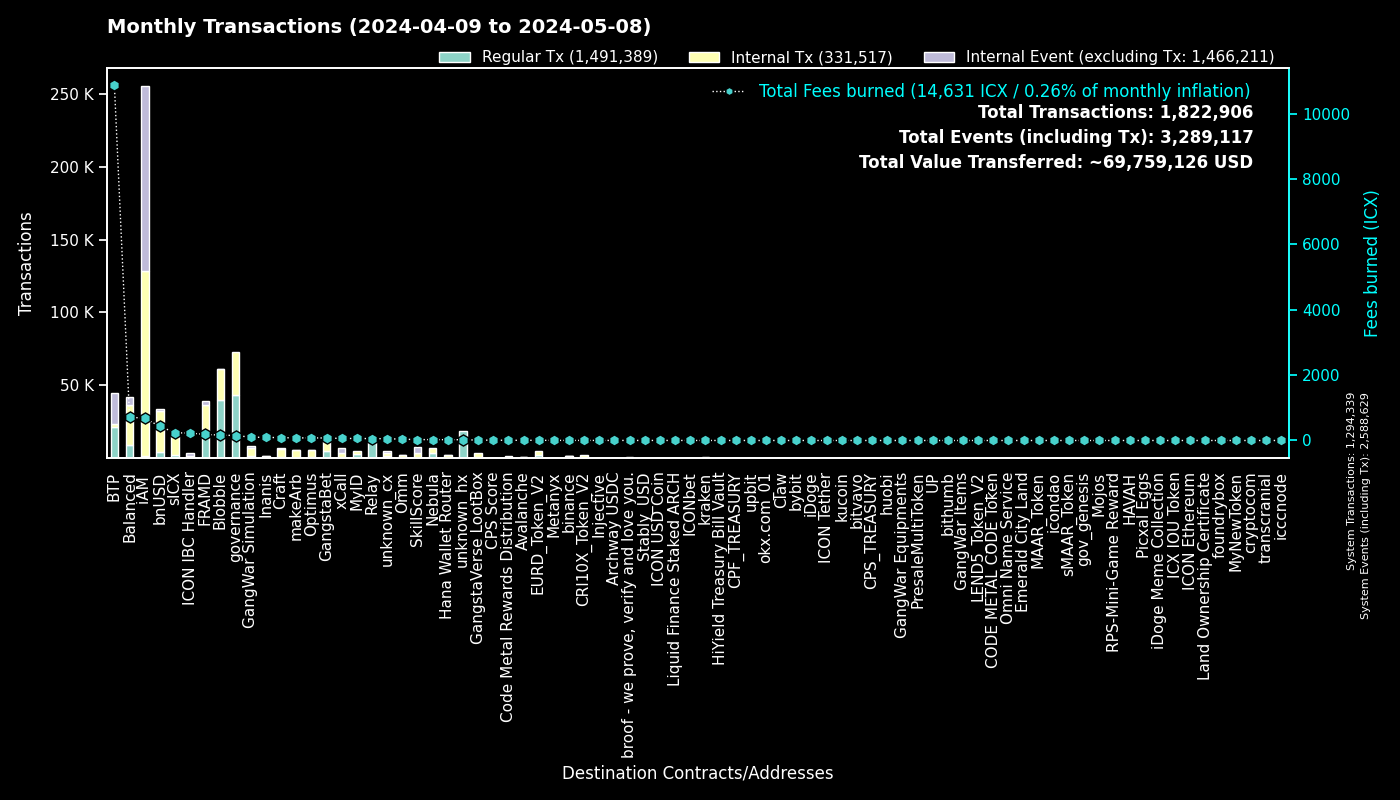

The table this chart was drawn from, first rows:
to, Regular Tx, Fees burned, to_def, Internal Tx, Internal Event (excluding Tx), group
0, 1294263, 0.0, System, 76, 1294290, System
cx00000000000000000000000000000000000000…, 43097, 152.2, governance, 29628, 0, governance
cxee7a00755a757e3c519a0616456030e33dc9d4…, 21293, 10813, BTP_2, 0, 21469, BTP
cxf14dea1cff7ceb29a46e6d04533a08f84441e4…, 21004, 88.65, Blobble Stake Token, 21475, 13, Blobble
cxf2ca3b655a782f39227934d37ff3b77f9b1ebc…, 18560, 75.7, Blobble, 0, 0, Blobble
cx2aa9b28a657e3121b75d3d4fe65e569398645d…, 16111, 161.7, FRAMD Token, 18132, 348, FRAMD
cxca5faa5a71d986a2e84dd7e6f5ff791d29901e…, 11074, 55.31, Relay_4, 0, 0, Relay
cx66d4d90f5f113eba575bf793570135f9b10cec…, 4410, 174.9, balanced_loans, 4793, 2925, Balanced
cxe5c2c460364acc5f8c1d5ca925930043d8d9c9…, 4246, 19.92, GangstaBet Crown, 4364, 0, GangstaBet
cx88fd7df7ddff82f7cc735c871dc519838cb235…, 4196, 434.8, bnUSD, 28011, 1799, bnUSD
cx85954d0dae92b63bf5cba03a59ca4ffe687bad…, 2636, 20.42, NebulaMultiToken, 3183, 0, Nebula
cx2609b924e33ef00b648a409245c7ea394c4678…, 2426, 236.5, sICX, 13837, 670, sICX
cx96f98f59f1dc144709fd294d4b906c74f5d709…, 2404, 5.318, EURD_Token_V2, 2404, 0, EURD_Token_V2
cx5a0af85407c69945eb318d4ac18e9e84218416…, 1743, 101.9, GangWar Simulation, 5117, 1296, GangWar Simulation
cxba62bb61baf8dd8b6a04633fe33806547785a0…, 1720, 53.16, MyID_3, 1716, 0, MyID
cx14002628a4599380f391f708843044bc93dce2…, 1386, 675.5, iAM Div, 126707, 126795, iAM
hxb568381d35d3e7a6383200e8a0d30310af20b9…, 1252, 1.565, binance_hot, 0, 0, binance
cx622bbab73698f37dbef53955fd3decffeb0b0c…, 1234, 226.3, ICON IBC Handler, 316, 1813, ICON IBC Handler
cx7e7851253fcde669a0b9d9cf55db5146d619ac…, 1150, 2.563, CRI10X_Token_V2, 1150, 0, CRI10X_Token_V2
cxa0af3165c08318e988cb30993b3048335b94af…, 1067, 38.62, balanced_dex, 2866, 420, Balanced
cx694e8c9f1a05c8c3719f30d46b97697960e428…, 922, 8.698, MyID_2, 922, 0, MyID
cxa07f426062a1384bdd762afa6a87d123fbc81c…, 847, 62.29, xCall, 3066, 2923, xCall
cxd17316e24ee40f2ef8ed6f3a497311db1b3520…, 712, 11.93, GangstaVerse LootBox, 3234, 0, GangstaVerse LootBox
cx69bcdf1753472c1444188ec3f5188657e30c83…, 692, 1.881, broof - we prove, verify and love you., 0, 0, broof - we prove, verify and love you.
cxf61cd5a45dc9f91c15aa65831a30a90d59a096…, 663, 88.6, balanced_baln, 4864, 489, Balanced
hx68646780e14ee9097085f7280ab137c3633b4b…, 624, 0.78, kraken_hot, 0, 0, kraken
cx44250a12074799e26fdeee75648ae47e2cc842…, 609, 178.7, balanced_governance, 40, 0, Balanced
cx21e94c08c03daee80c25d8ee3ea22a20786ec2…, 600, 97.96, balanced_router, 6575, 642, Balanced
cx28b2ec885b50c8a93da752f2d0467a67127a70…, 560, 31.99, CROWN, 3259, 190, GangstaBet
cxd82fb5d3effecd8c9071a4bba3856ad7222c4b…, 552, 39.92, Balanced Savings, 2047, 63, Balanced
cx57d7acf8b5114b787ecdd99ca460c2272e4d91…, 549, 5.095, NebulaPlanetToken, 654, 0, Nebula
cx59d899fce52cadd1feb5128ff5e6672f03943e…, 534, 3.603, unknown_cx, 0, 208, unknown_cx
cx917f88460d4ebec1fd656d4dbe51131a37d168…, 527, 3.516, unknown_cx, 0, 215, unknown_cx
cxe971c0a92c58db502e4a224efc6ba311eb1c17…, 454, 93.7, Inanis Treasury, 901, 102, Inanis
hxe0b33b682705c553fd8663479f53889cf6ccfc…, 435, 0.5438, unknown_hx, 0, 0, unknown_hx
cx2dc662031f3d62bcdba4f63e9bf827767c8475…, 410, 28.36, SkillScore, 3469, 3570, SkillScore
cx10d59e8103ab44635190bd4139dbfd682fa2d0…, 395, 21.25, balanced_rewards, 776, 579, Balanced
cx7ecb16e4c143b95e01d05933c17cb986cfe618…, 374, 61.83, CraftRewards, 2843, 78, Craft
cxe65f3286902be43e00a5013cb1dc300ec8e51f…, 366, 79.56, makeArb, 5378, 61, makeArb
cxaa99a164586883eed0322d62a31946dfa9491f…, 333, 26.6, optimus_rewards, 755, 60, Optimus
cx203d9cd2a669be67177e997b8948ce2c35caff…, 314, 51, balanced_dividends, 3182, 45, Balanced
hx1b3e781a1c802c238e30e90aa1a6cee94f9bac…, 305, 0.3813, unknown_hx, 0, 0, unknown_hx
hx85532472e789802a943bd34a8aeb86668bc232…, 284, 0.355, okx.com_01, 0, 0, okx.com_01
cx28497aef34ec44ad2be9249daddfbe34b54f30…, 281, 3.93, Balanced Bribe, 281, 0, Balanced
cx334db6519871cb2bfd154cec0905ced4ea142d…, 271, 1.46, unknown_cx, 0, 0, unknown_cx
hx6b91c8dea3114de74ecfa85908b875778c2b59…, 212, 0.265, bybit, 0, 0, bybit
cx2e6d0fc0eca04965d06038c8406093337f085f…, 210, 20.66, Craft, 1553, 70, Craft
cx9c4698411c6d9a780f605685153431dcda0460…, 206, 2.806, Auction, 928, 23, Craft
hx2f1377f549e31534bcc7d02a1ba23c1a5d289f…, 199, 0.2487, unknown_hx, 0, 0, unknown_hx
cx288d13e1b63563459a2ac6179f237711f6851c…, 178, 26.34, btp-0x38.bsc-ETH, 1042, 76, BTP
cx43e2eec79eb76293c298f2b17aec06097be606…, 175, 5.493, balanced_staking, 527, 59, Balanced
cx7b1843b7ef5368a080ccf59c0a9d1bdec474f9…, 170, 9.335, optimus_dividends, 1400, 0, Optimus
cx12a58f7ab2cf2b08b426c490a91a9cb03ea051…, 163, 10.69, unknown_cx, 627, 948, unknown_cx
hx0384c56a749aac59612bc2cce65343eb4f12cc…, 162, 0.2025, unknown_hx, 0, 0, unknown_hx
cx32743b6f4588f5c1b025c5bb732ac623493654…, 160, 0.726, Craft, 153, 0, Craft
hxbb984f278abd66ae2155edbd91f8c87ce98411…, 152, 0.19, kucoin, 0, 0, kucoin
hxa390d24fdcba68515b492ffc553192802706a1…, 149, 0.1862, bitvavo_hot, 0, 0, bitvavo
cx6139a27c15f1653471ffba0b4b88dc15de7e32…, 143, 22.84, gangstabet_token, 1819, 88, GangstaBet
hx133323c2e990994816b548a9e7eb080a5eac80…, 142, 0.1775, unknown_hx, 0, 0, unknown_hx
cx30f18d26f45d990112a4cd4825c0b79af73aac…, 129, 24.26, Yetis, 2482, 2406, FRAMD
... 2,592 more rows
